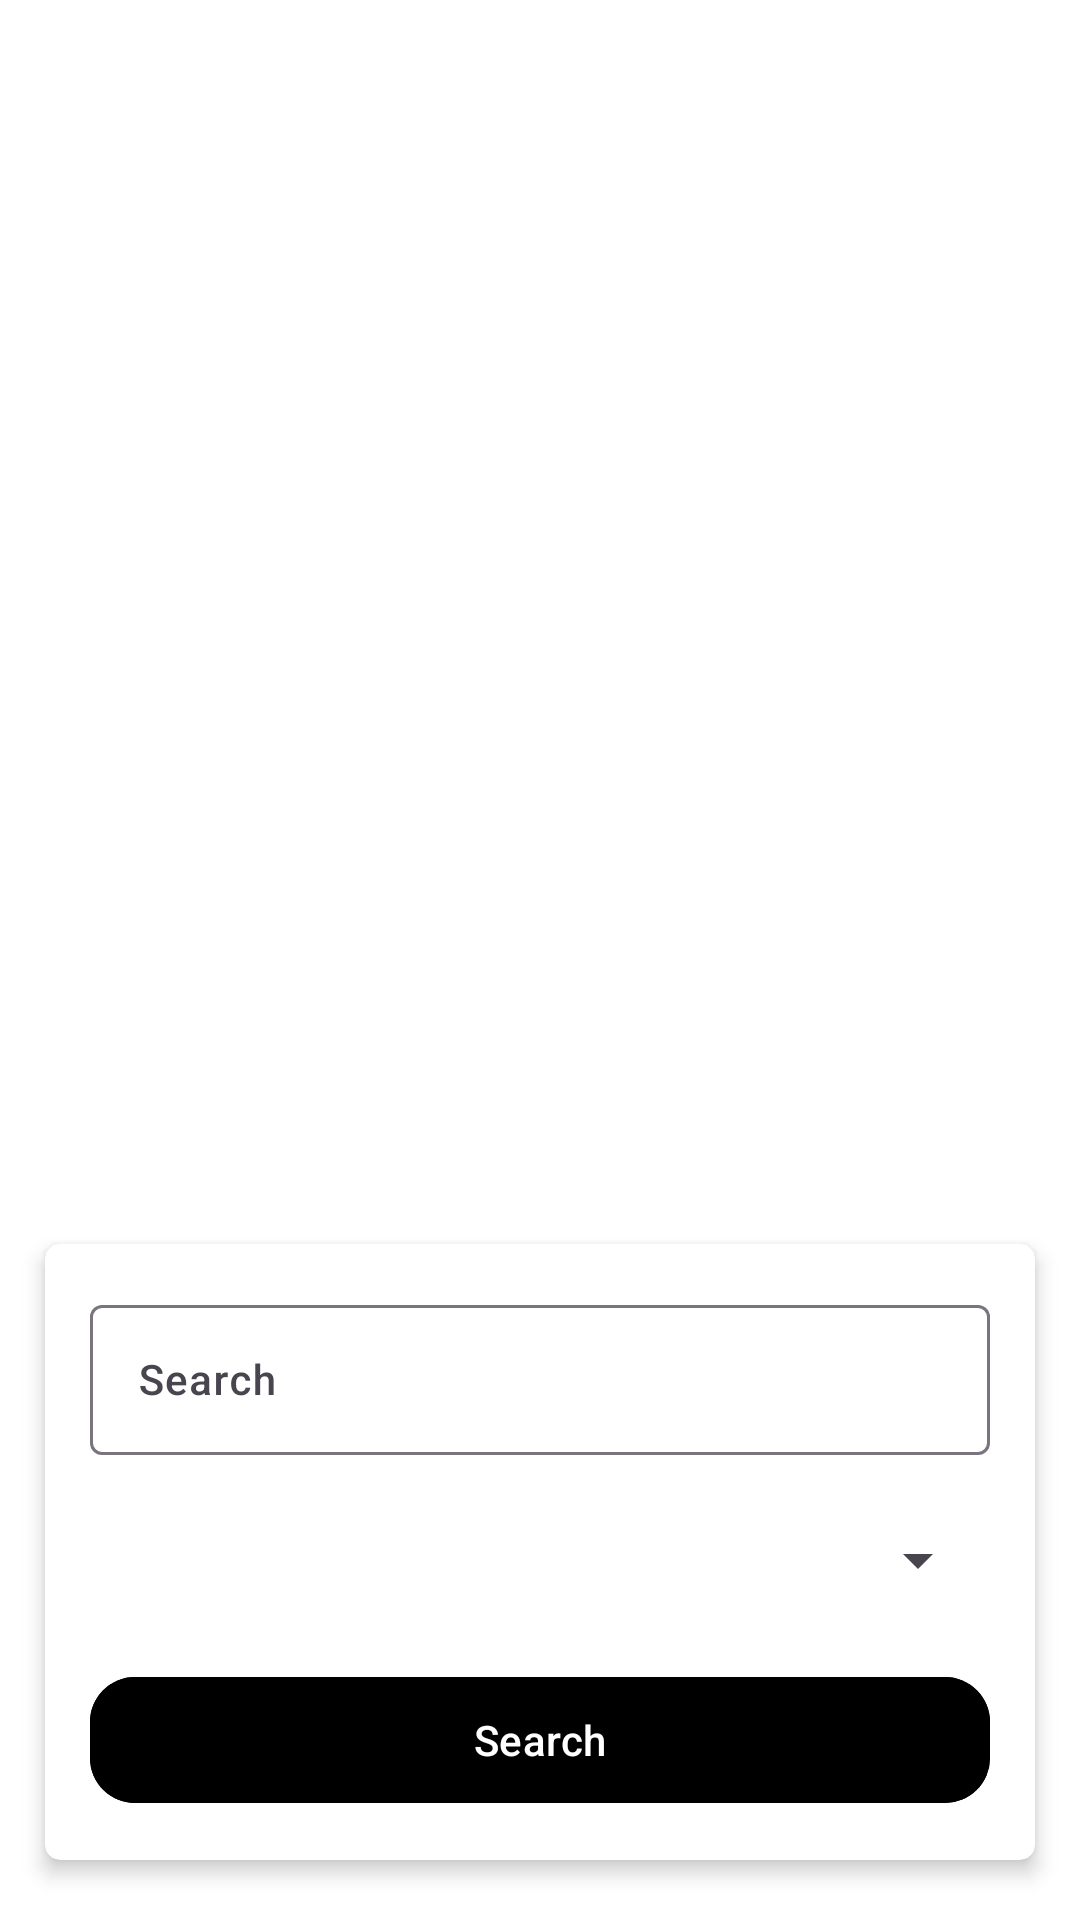

Produce the Android XML layout that renders to this screen, including the resource entries it uses.
<!-- AndroidManifest.xml: application theme Theme.EsemkaBlogger -->
<!-- res/layout/fragment_home.xml -->
<?xml version="1.0" encoding="utf-8"?>
<RelativeLayout xmlns:android="http://schemas.android.com/apk/res/android"
    xmlns:tools="http://schemas.android.com/tools"
    android:layout_width="match_parent"
    android:layout_height="match_parent"
    xmlns:app="http://schemas.android.com/apk/res-auto"
    android:background="@color/white"
    android:fillViewport="true"
    tools:context=".ui.fargment.HomeFragment">

    <androidx.recyclerview.widget.RecyclerView
        android:id="@+id/rv"
        android:layout_width="match_parent"
        android:layout_height="match_parent"
        tools:listitem="@layout/item_post"
        app:layoutManager="androidx.recyclerview.widget.LinearLayoutManager"
        android:orientation="vertical"
        android:layout_above="@id/card"/>

    <androidx.cardview.widget.CardView
        android:id="@+id/card"
        android:layout_width="match_parent"
        android:layout_height="wrap_content"
        app:cardCornerRadius="5dp"
        app:cardElevation="4dp"
        android:layout_marginHorizontal="15dp"
        android:layout_marginBottom="20dp"
        android:layout_alignParentBottom="true">

        <LinearLayout
            android:layout_width="match_parent"
            android:layout_height="match_parent"
            android:paddingVertical="15dp"
            android:paddingHorizontal="15dp"
            android:orientation="vertical">

            <com.google.android.material.textfield.TextInputLayout
                android:layout_width="match_parent"
                android:layout_height="wrap_content">


                <com.google.android.material.textfield.TextInputEditText
                    android:id="@+id/etSearch"
                    android:layout_width="match_parent"
                    android:layout_height="50dp"
                    android:hint="Search"
                    android:textColorHint="#898989"
                    android:paddingHorizontal="15dp"
                    android:textColor="@color/black"
                    android:fontFamily="sans-serif-medium"
                    android:textSize="14sp"/>

            </com.google.android.material.textfield.TextInputLayout>

            <com.google.android.material.textfield.TextInputLayout
                android:layout_width="match_parent"
                android:layout_height="wrap_content"
                android:layout_marginTop="10dp">

                <Spinner
                    android:id="@+id/spinnerCategory"
                    android:layout_width="match_parent"
                    android:layout_height="50dp"
                    android:hint="Search"
                    android:textColorHint="#898989"
                    android:paddingHorizontal="15dp"
                    android:textColor="@color/black"
                    android:fontFamily="sans-serif-medium"
                    android:textSize="14sp"/>

            </com.google.android.material.textfield.TextInputLayout>

            <com.google.android.material.button.MaterialButton
                android:id="@+id/btn"
                android:layout_width="match_parent"
                android:layout_height="50dp"
                android:backgroundTint="@color/blue"
                android:layout_marginTop="10dp"
                android:text="Search"
                android:fontFamily="sans-serif-medium"
                android:textSize="14sp"
                app:cornerRadius="15dp"
                app:elevation="3dp"/>

        </LinearLayout>


    </androidx.cardview.widget.CardView>

</RelativeLayout>
<!-- res/layout/item_post.xml (included above) -->
<?xml version="1.0" encoding="utf-8"?>
<androidx.cardview.widget.CardView xmlns:android="http://schemas.android.com/apk/res/android"
    android:layout_width="match_parent"
    android:layout_height="wrap_content"
    xmlns:app="http://schemas.android.com/apk/res-auto"
    android:layout_marginHorizontal="15dp"
    android:orientation="vertical"
    android:layout_marginTop="10dp"
    android:layout_marginBottom="5dp"
    app:cardCornerRadius="8dp"
    app:cardElevation="2dp">

   <LinearLayout
       android:layout_width="match_parent"
       android:layout_height="match_parent"
       android:paddingHorizontal="10dp"
       android:paddingVertical="10dp"
       android:orientation="vertical">

       <androidx.cardview.widget.CardView
           android:layout_width="match_parent"
           android:layout_height="180dp"
           app:cardElevation="2dp"
           app:cardCornerRadius="8dp">

           <ImageView
               android:id="@+id/imgThumbnail"
               android:layout_width="match_parent"
               android:layout_height="match_parent"
               android:src="@drawable/baseline_remove_red_eye_24"/>

       </androidx.cardview.widget.CardView>

       <TextView
           android:layout_width="match_parent"
           android:layout_height="wrap_content"
           android:text="Argi Purwanto"
           android:fontFamily="sans-serif-black"
           android:layout_marginTop="5dp"
           android:textColor="@color/black"
           android:textAlignment="textEnd"
           android:textSize="14sp"/>

       <TextView
           android:id="@+id/tvDate"
           android:layout_width="match_parent"
           android:layout_height="wrap_content"
           android:text="02-Jun-2024"
           android:textColor="#898989"
           android:fontFamily="sans-serif-black"
           android:textAlignment="textEnd"
           android:textSize="14sp"/>

       <TextView
           android:id="@+id/tvTitle"
           android:layout_width="match_parent"
           android:layout_height="wrap_content"
           android:text="Menguasai C#: Panduan cdscdscnsdncdscnjkdsnckjdsnckjdsnckj"
           android:maxLines="1"
           android:textColor="@color/black"
           android:ellipsize="end"
           android:fontFamily="sans-serif-black"
           android:textSize="20sp"
           android:layout_marginTop="10dp"/>

       <TextView
           android:id="@+id/tvCategory"
           android:layout_width="wrap_content"
           android:layout_height="wrap_content"
           android:text="Technology"
           android:fontFamily="sans-serif-medium"
           android:textSize="14sp"
           android:textColor="@color/black"/>

       <TextView
           android:id="@+id/tvContent"
           android:layout_width="wrap_content"
           android:layout_height="wrap_content"
           android:text="Technology"
           android:fontFamily="sans-serif-black"
           android:textSize="14sp"
           android:maxLines="2"
           android:ellipsize="end"
           android:layout_marginTop="15dp"
           android:textColor="#898989"/>

       <TextView
           android:id="@+id/tvLikes"
           android:layout_width="match_parent"
           android:layout_height="wrap_content"
           android:text="2 Likes"
           android:layout_marginTop="10dp"
           android:textColor="#898989"
           android:fontFamily="sans-serif-black"
           android:textAlignment="textEnd"
           android:textSize="14sp"/>

   </LinearLayout>

</androidx.cardview.widget.CardView>
<!-- resources referenced by this layout -->
<resources>
  <style name="Theme.EsemkaBlogger" parent="Base.Theme.EsemkaBlogger" />
  <style name="Base.Theme.EsemkaBlogger" parent="Theme.Material3.DayNight.NoActionBar">
          
          
      </style>
  <!-- not gathered from this repository: default colours our renderer supplied (Android Studio template values) -->
  <color name="black">#FF000000</color>
  <color name="white">#FFFFFFFF</color>
</resources>
